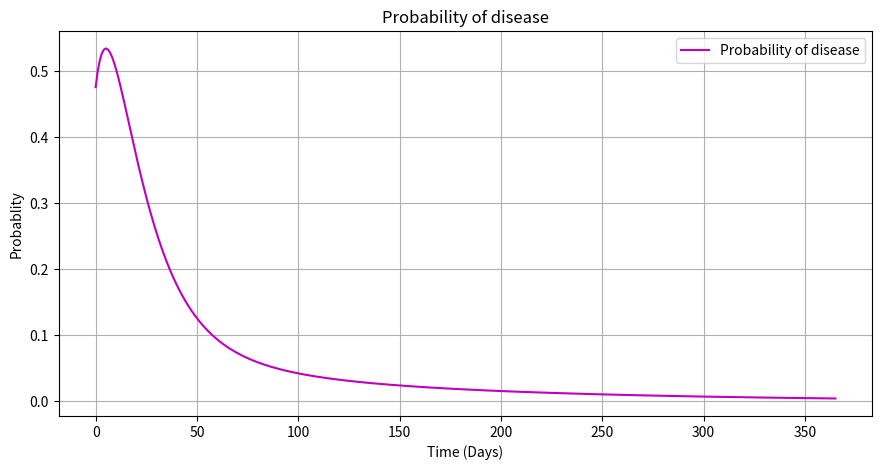
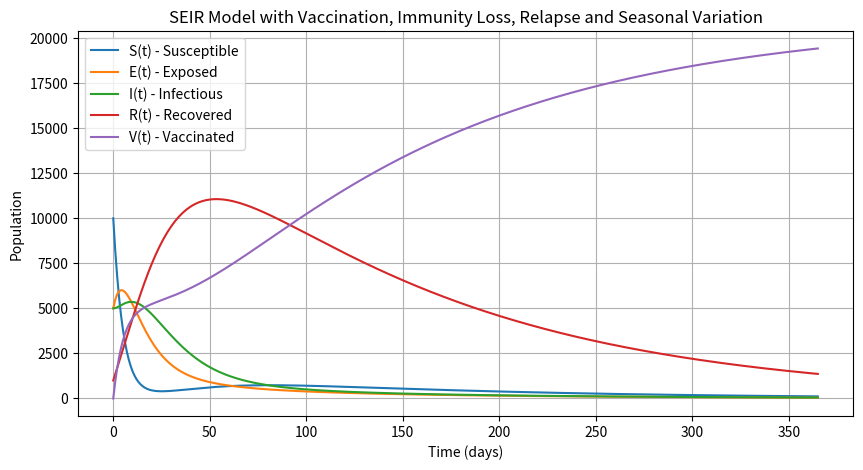

Reproduce these figures in Python, in order.
import numpy as np
from scipy.integrate import odeint
import matplotlib.pyplot as plt

# Các tham số của mô hình
beta_0 = 0.3   # Tốc độ lây nhiễm trung bình
sigma = 1/14    # Tốc độ chuyển từ E sang I
gamma = 1/14   # Tốc độ hồi phục
u = 0.1       # Tốc độ tiêm vaccine (có thể điều chỉnh theo nhu cầu)
alpha = 0.01   # Tốc độ suy giảm miễn dịch
delta = 0.2    # Xác suất tái phát bệnh

# Thời gian và các tham số thời tiết
T = 365        # Chu kỳ của thời tiết (1 năm)
A = 0.3          # Biên độ dao động của beta(t)
phi = np.pi/2        # Pha ban đầu,t= pi/2 vào khoảng giữa mùa đông, t = 3pi/2 vào giữa mùa hạ.

# Hàm beta(t) theo thời gian
def beta_t(t):
    return beta_0 * (1 + A * np.sin(2 * np.pi * t / T + phi))

# Điều kiện ban đầu
S0 = 10000      # Số người dễ nhiễm
E0 = 5000       # Số người nhiễm ở trạng thái tiềm ẩn
I0 = 5000       # Số người nhiễm bệnh ở trạng thái hoạt động
R0 = 1000       # Số người hồi phục
V0 = 0          # Số người đã tiêm vaccine

# Thời gian mô phỏng (từ 0 đến 365 ngày)
t = np.linspace(0, 365, 365)

# Định nghĩa hệ phương trình vi phân
def deriv(y, t, sigma, gamma, u, alpha, delta):
    S, E, I, R, V = y
    N = S + E + I + R + V
    dSdt = -beta_t(t) * S * I / N - u * S + alpha * (1 - delta) * R
    dEdt = beta_t(t) * S * I / N - sigma * E + alpha * delta * R
    dIdt = sigma * E - gamma * I
    dRdt = gamma * I - alpha * R
    dVdt = u * S
    return dSdt, dEdt, dIdt, dRdt, dVdt

# Điều kiện ban đầu cho hệ phương trình
y0 = S0, E0, I0, R0, V0

# Giải hệ phương trình vi phân
sol = odeint(deriv, y0, t, args=(sigma, gamma, u, alpha, delta))
S, E, I, R, V = sol.T

P_infection = (E + I) / (S + E + I + R + V)

# Vẽ đồ thị xác suất mắc bệnh theo thời gian
plt.figure(figsize=(10.5, 5))
plt.plot(t, P_infection, 'm', label='Probability of disease')
plt.xlabel('Time (Days)')
plt.ylabel('Probablity')
plt.legend(loc='best')
plt.title('Probability of disease')
plt.grid(True)
plt.show()

# Vẽ đồ thị kết quả
plt.figure(figsize=(10,5))
plt.plot(t, S, label='S(t) - Susceptible')
plt.plot(t, E, label='E(t) - Exposed')
plt.plot(t, I, label='I(t) - Infectious')
plt.plot(t, R, label='R(t) - Recovered')
plt.plot(t, V, label='V(t) - Vaccinated')
plt.xlabel('Time (days)')
plt.ylabel('Population')
plt.legend()
plt.title('SEIR Model with Vaccination, Immunity Loss, Relapse and Seasonal Variation')
plt.grid(True)
plt.show()



